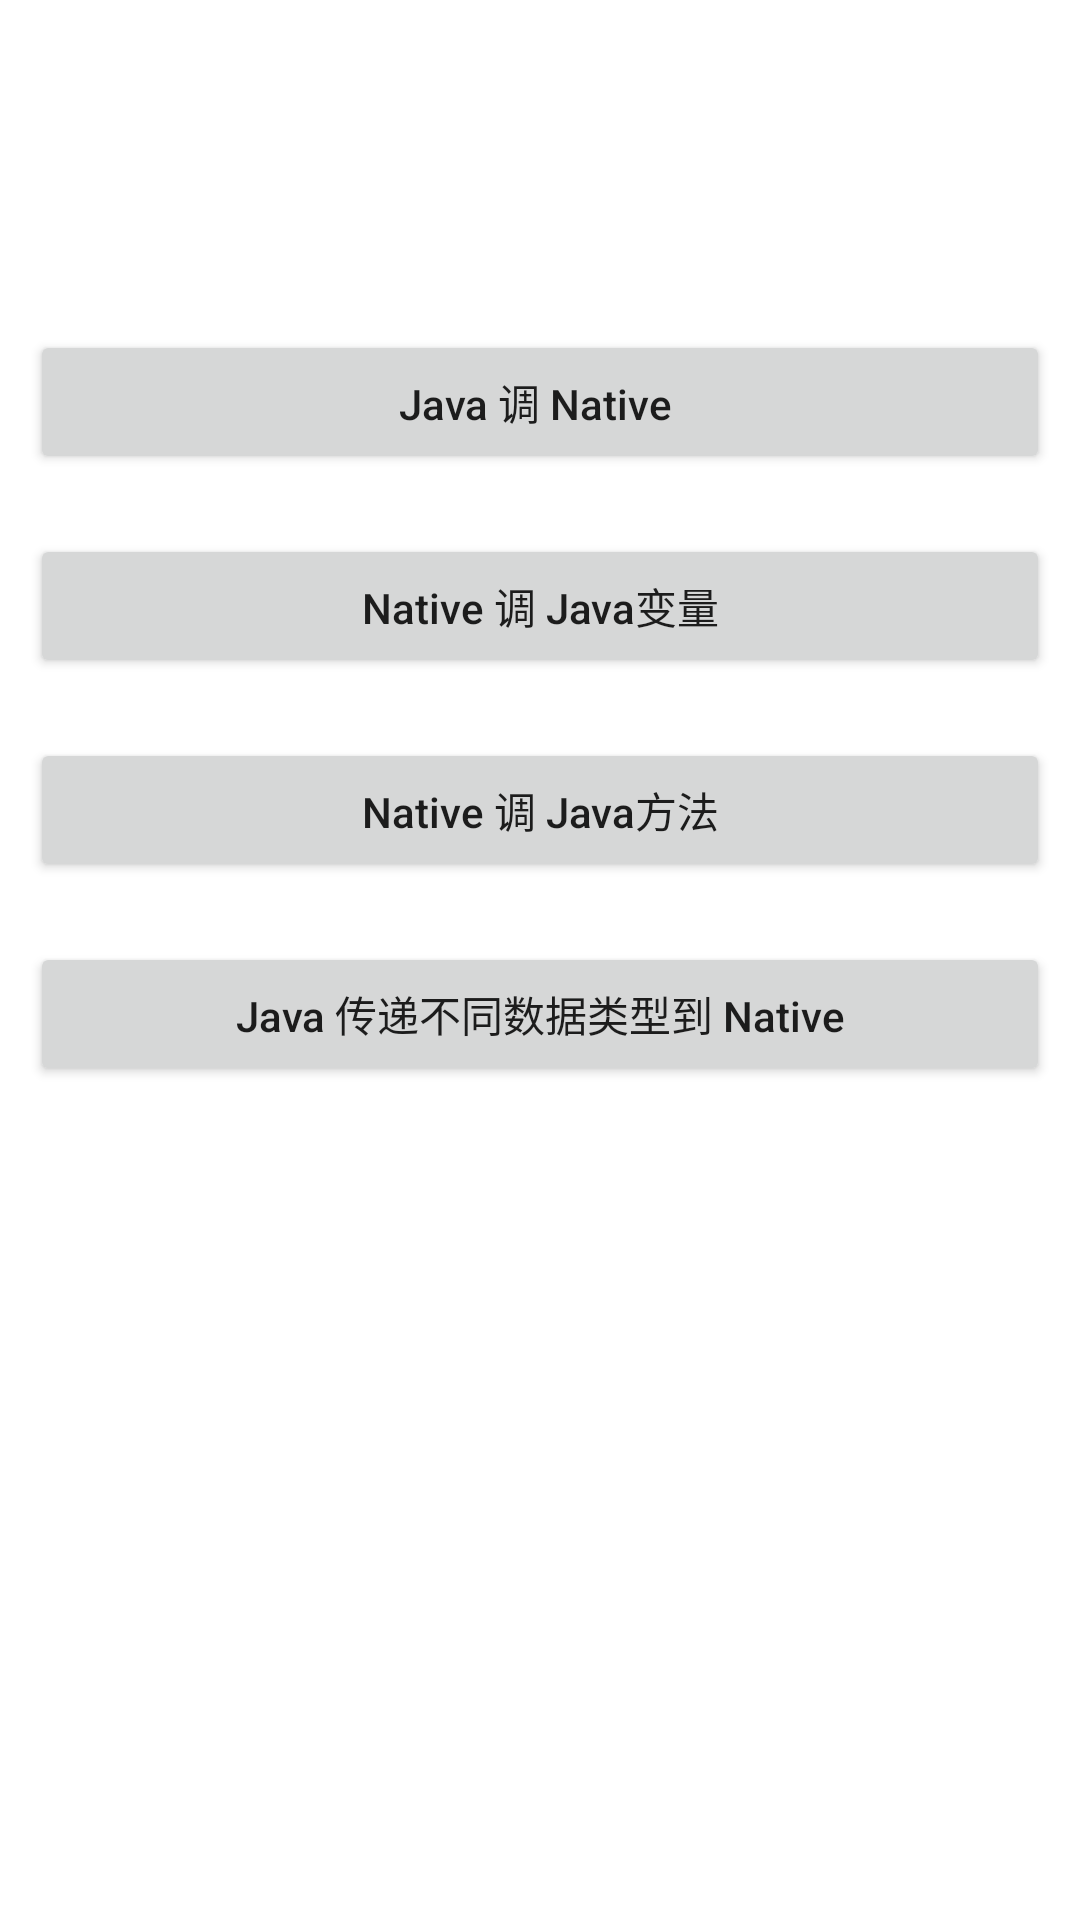

Write the Android layout XML for this screen, with the resource values it uses.
<!-- AndroidManifest.xml: application theme Theme.JNISeries -->
<!-- res/layout/activity_main.xml -->
<?xml version="1.0" encoding="utf-8"?>
<androidx.appcompat.widget.LinearLayoutCompat xmlns:android="http://schemas.android.com/apk/res/android"
    xmlns:app="http://schemas.android.com/apk/res-auto"
    xmlns:tools="http://schemas.android.com/tools"
    android:layout_width="match_parent"
    android:layout_height="match_parent"
    android:orientation="vertical"
    tools:context=".MainActivity">

    <TextView
        android:id="@+id/sample_text"
        android:layout_width="match_parent"
        android:layout_height="100dp"
        android:gravity="center" />

    <Button
        android:layout_width="match_parent"
        android:layout_height="wrap_content"
        android:layout_margin="10dp"
        android:onClick="fun1click"
        android:text="Java 调 Native "
        android:textAllCaps="false" />

    <Button
        android:layout_width="match_parent"
        android:layout_height="wrap_content"
        android:layout_margin="10dp"
        android:onClick="fun2click"
        android:text="Native 调 Java变量"
        android:textAllCaps="false" />

    <Button
        android:layout_width="match_parent"
        android:layout_height="wrap_content"
        android:layout_margin="10dp"
        android:onClick="fun3click"
        android:text="Native 调 Java方法"
        android:textAllCaps="false" />

    <Button
        android:layout_width="match_parent"
        android:layout_height="wrap_content"
        android:layout_margin="10dp"
        android:onClick="fun4click"
        android:text="Java 传递不同数据类型到 Native"
        android:textAllCaps="false" />

</androidx.appcompat.widget.LinearLayoutCompat>
<!-- resources referenced by this layout -->
<resources>
  <style name="Theme.JNISeries" parent="Theme.MaterialComponents.DayNight.DarkActionBar">
          
          <item name="colorPrimary">@color/purple_500</item>
          <item name="colorPrimaryVariant">@color/purple_700</item>
          <item name="colorOnPrimary">@color/white</item>
          
          <item name="colorSecondary">@color/teal_200</item>
          <item name="colorSecondaryVariant">@color/teal_700</item>
          <item name="colorOnSecondary">@color/black</item>
          
          <item name="android:statusBarColor" tools:targetApi="l">?attr/colorPrimaryVariant</item>
          
      </style>
  <!-- not gathered from this repository: default colours our renderer supplied (Android Studio template values) -->
  <color name="purple_500">#FF6200EE</color>
  <color name="purple_700">#FF3700B3</color>
  <color name="teal_200">#FF03DAC5</color>
  <color name="teal_700">#FF018786</color>
  <color name="black">#FF000000</color>
  <color name="white">#FFFFFFFF</color>
</resources>
